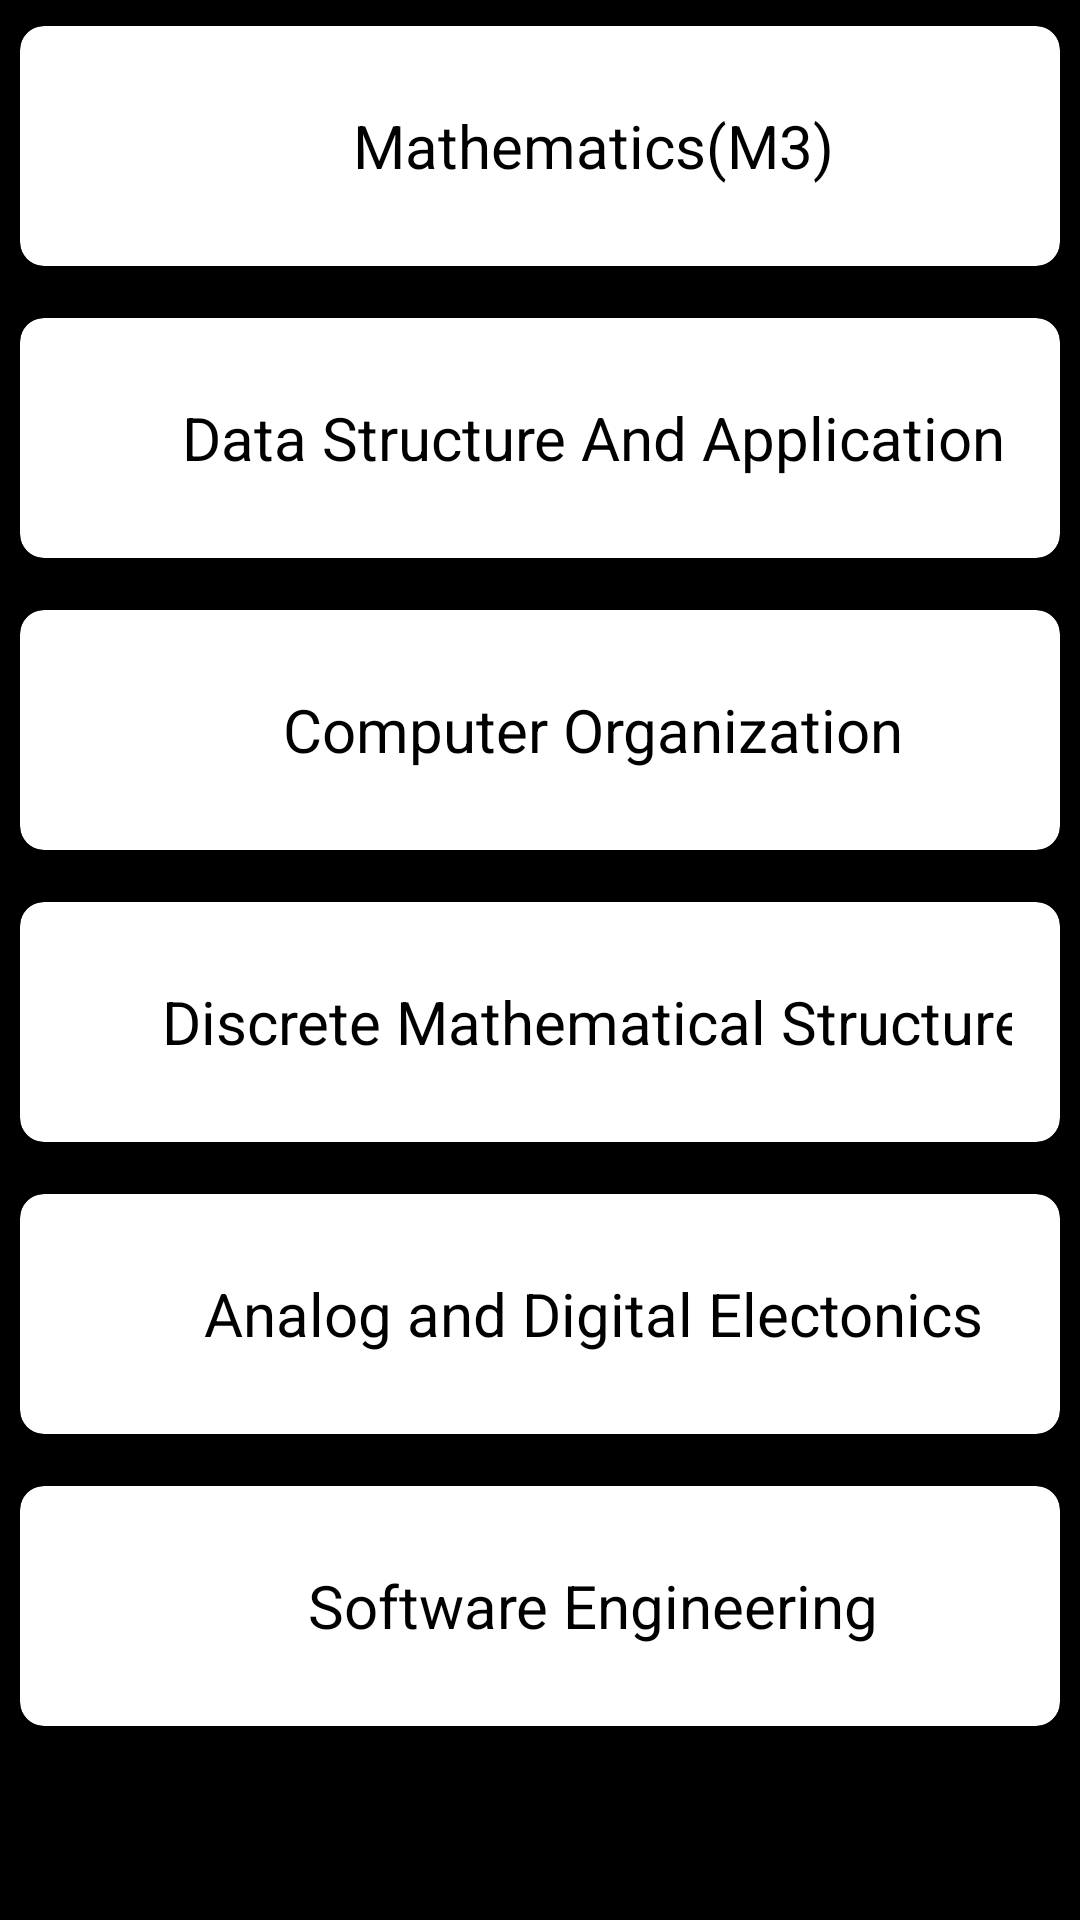

Android layout source for this screen:
<!-- AndroidManifest.xml: application theme Theme.Eduapp -->
<!-- res/layout/activity_thirdsem.xml -->
<?xml version="1.0" encoding="utf-8"?>
<RelativeLayout
    xmlns:android="http://schemas.android.com/apk/res/android"
    xmlns:app="http://schemas.android.com/apk/res-auto"
    xmlns:tools="http://schemas.android.com/tools"
    android:layout_width="match_parent"
    android:layout_height="match_parent"
    android:background="@color/black"
    tools:context=".Thirdsem">





    <androidx.cardview.widget.CardView
        android:layout_width="match_parent"
        android:layout_height="wrap_content"
        app:cardCornerRadius="8dp"
        app:cardElevation="4dp"
        app:cardUseCompatPadding="true"
        app:contentPadding="16dp"
        android:id="@+id/c1">

        <TextView
            android:id="@+id/pdf_name"
            android:layout_width="350dp"
            android:layout_height="48dp"
            android:gravity="center"
            android:textSize="20sp"
            android:onClick="retrievePDF01"
            android:text="Mathematics(M3)"
            android:textColor="@color/black" />



    </androidx.cardview.widget.CardView>

    <androidx.cardview.widget.CardView
        android:id="@+id/c2"
        android:layout_width="match_parent"
        android:layout_height="wrap_content"
        app:cardCornerRadius="8dp"
        app:cardElevation="4dp"
        app:cardUseCompatPadding="true"
        app:contentPadding="16dp"
        android:layout_below="@+id/c1">

        <TextView
            android:id="@+id/name"
            android:layout_width="350dp"
            android:layout_height="48dp"
            android:textSize="20sp"
            android:gravity="center"
            android:onClick="retrievePDF02"
            android:text="Data Structure And Application"
            android:textColor="@color/black" />



    </androidx.cardview.widget.CardView>

    <androidx.cardview.widget.CardView
        android:layout_width="match_parent"
        android:layout_height="wrap_content"
        app:cardCornerRadius="8dp"
        app:cardElevation="4dp"
        app:cardUseCompatPadding="true"
        app:contentPadding="16dp"
        android:id="@+id/c3"
        android:layout_below="@+id/c2">

        <TextView
            android:id="@+id/name1"
            android:layout_width="350dp"
            android:layout_height="48dp"
            android:textSize="20sp"
            android:gravity="center"
            android:onClick="retrievePDF"
            android:text="Computer Organization"
            android:textColor="@color/black" />


    </androidx.cardview.widget.CardView>



    <androidx.cardview.widget.CardView
        android:layout_width="match_parent"
        android:layout_height="wrap_content"
        app:cardCornerRadius="8dp"
        app:cardElevation="4dp"
        app:cardUseCompatPadding="true"
        app:contentPadding="16dp"
        android:id="@+id/c5"
        android:layout_below="@+id/c3">

        <TextView
            android:id="@+id/name3"
            android:layout_width="350dp"
            android:layout_height="48dp"
            android:textSize="20sp"
            android:gravity="center"
            android:onClick="retrievePDF03"
            android:text="Discrete Mathematical Structure"
            android:textColor="@color/black" />


    </androidx.cardview.widget.CardView>

    <androidx.cardview.widget.CardView
        android:layout_width="match_parent"
        android:layout_height="wrap_content"
        app:cardCornerRadius="8dp"
        app:cardElevation="4dp"
        app:cardUseCompatPadding="true"
        app:contentPadding="16dp"
        android:id="@+id/c6"
        android:layout_below="@+id/c5">

        <TextView
            android:id="@+id/name4"
            android:layout_width="350dp"
            android:layout_height="48dp"
            android:textSize="20sp"
            android:gravity="center"
            android:onClick="retrievePDF04"
            android:text="Analog and Digital Electonics"
            android:textColor="@color/black" />


    </androidx.cardview.widget.CardView>

    <androidx.cardview.widget.CardView
        android:layout_width="match_parent"
        android:layout_height="wrap_content"
        app:cardCornerRadius="8dp"
        app:cardElevation="4dp"
        app:cardUseCompatPadding="true"
        app:contentPadding="16dp"
        android:id="@+id/c7"
        android:layout_below="@+id/c6">

        <TextView
            android:id="@+id/name5"
            android:layout_width="350dp"
            android:layout_height="48dp"
            android:textSize="20sp"
            android:gravity="center"
            android:onClick="retrievePDF05"
            android:text="Software Engineering"
            android:textColor="@color/black" />


    </androidx.cardview.widget.CardView>


</RelativeLayout>
<!-- resources referenced by this layout -->
<resources>
  <style name="Theme.Eduapp" parent="Theme.MaterialComponents.DayNight.DarkActionBar">
          
          <item name="colorPrimary">@color/purple_500</item>
          <item name="colorPrimaryVariant">@color/purple_700</item>
          <item name="colorOnPrimary">@color/white</item>
          
          <item name="colorSecondary">@color/teal_200</item>
          <item name="colorSecondaryVariant">@color/teal_700</item>
          <item name="colorOnSecondary">@color/black</item>
          
          <item name="android:statusBarColor">?attr/colorPrimaryVariant</item>
          
      </style>
  <!-- not gathered from this repository: default colours our renderer supplied (Android Studio template values) -->
  <color name="purple_500">#FF6200EE</color>
  <color name="purple_700">#FF3700B3</color>
  <color name="teal_200">#FF03DAC5</color>
  <color name="teal_700">#FF018786</color>
  <color name="black">#FF000000</color>
  <color name="white">#FFFFFFFF</color>
</resources>
